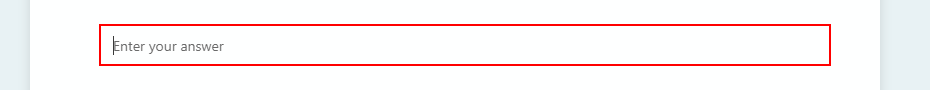
Task: Debugging - Basic Debugging Features, Lesson 3
Workflow: Main

Step 1: type [firstName] into the text box

Step 2: type [lastName] into the text box (no picture)

Step 3: type [email] into the text box (no picture)

Step 4: type [mobileNumber.ToString] into the text box (no picture)

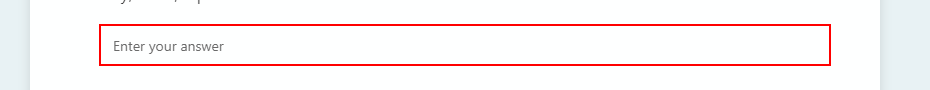
Step 5: type [cityStateZip] into the text box

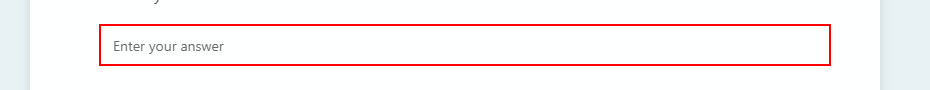
Step 6: type [birthday.ToShortDateString] into the text box
